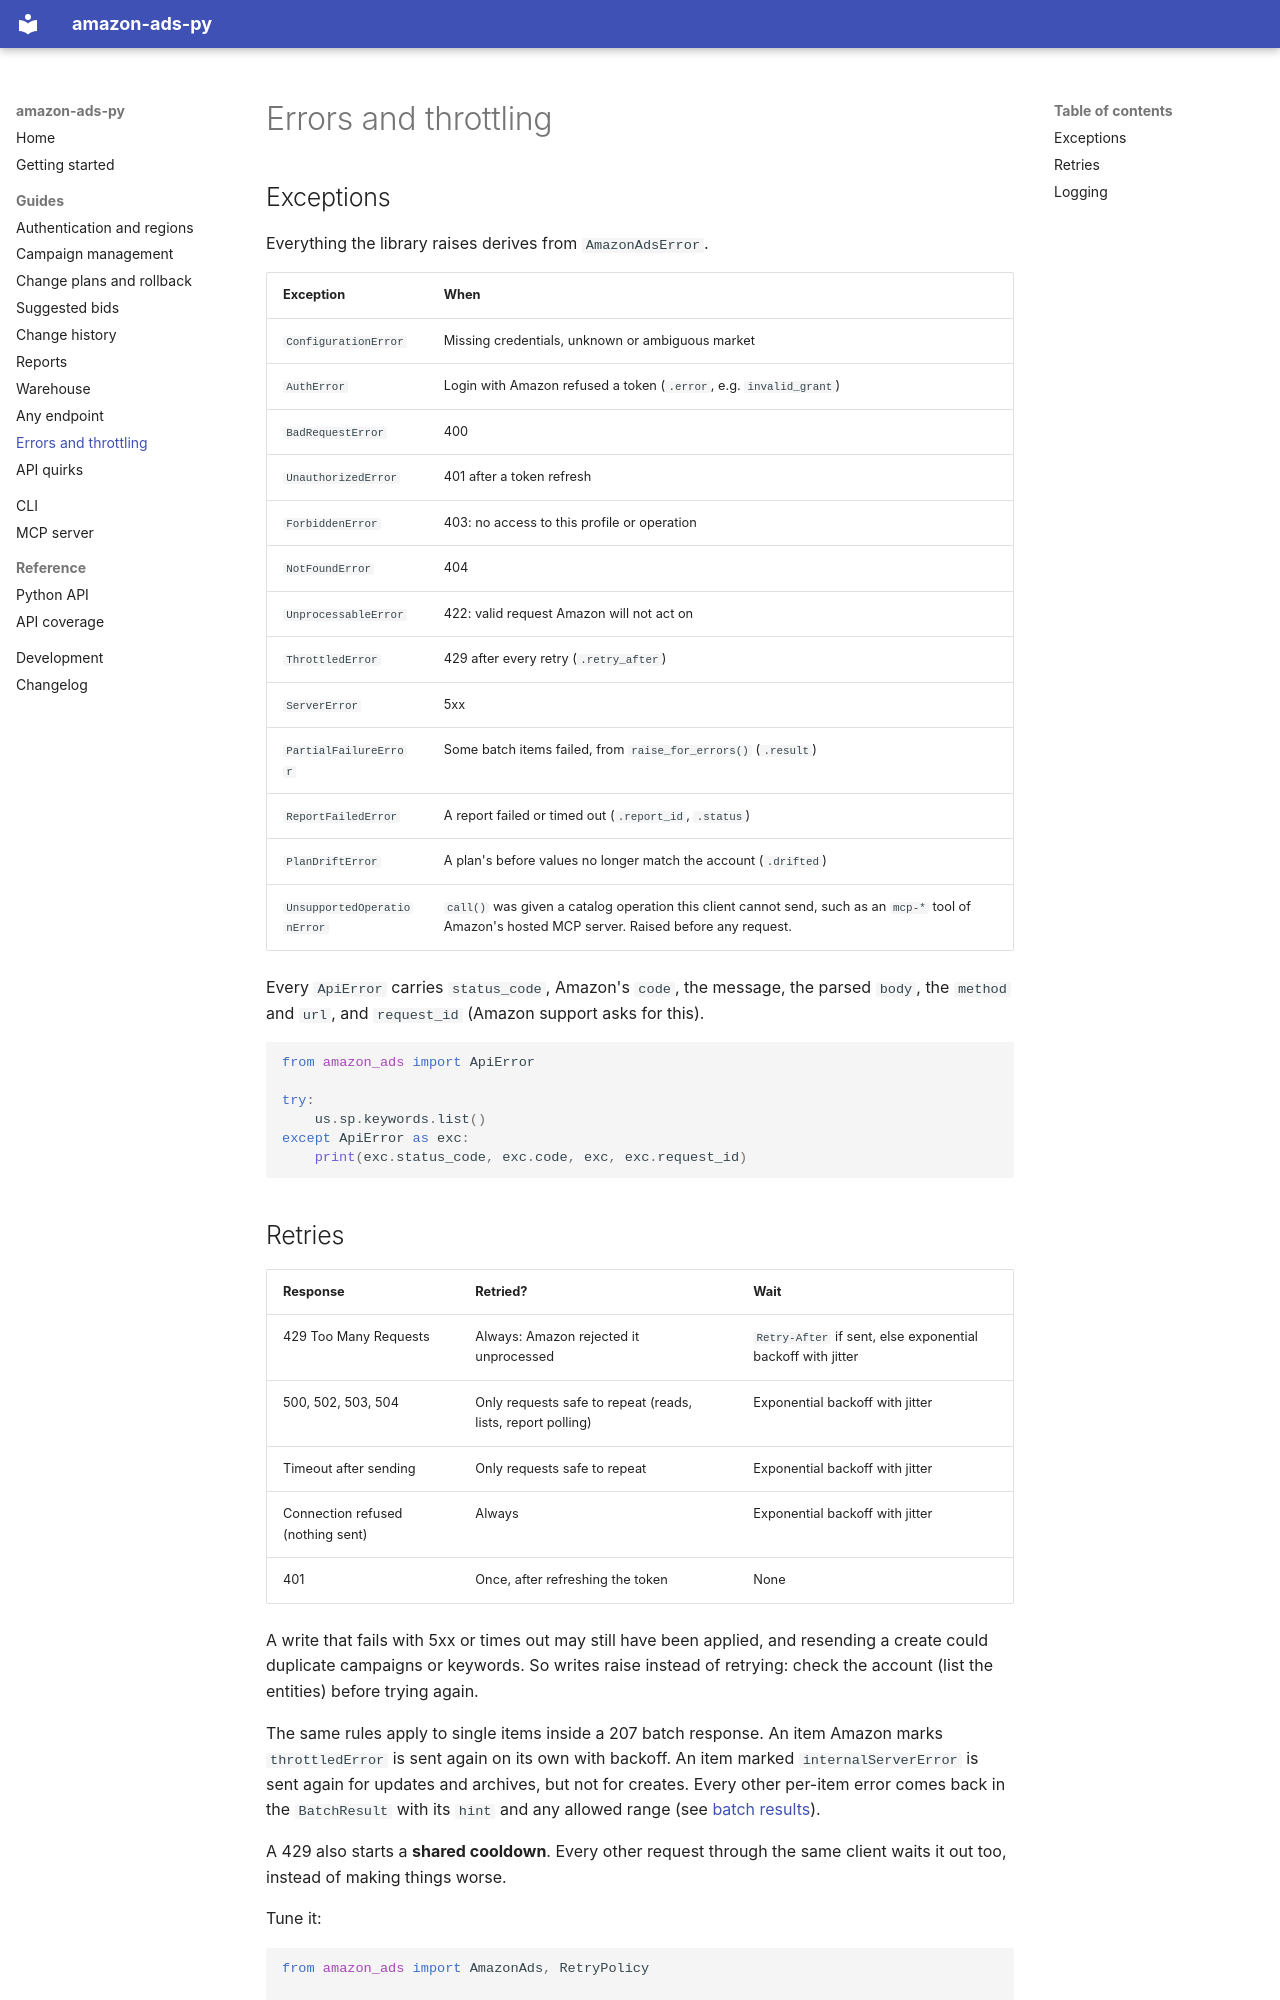

repository: anthonyblazejack/amazon-ads-py · page: guide/errors-and-throttling/index.html · generator: mkdocs

# Errors and throttling

## Exceptions

Everything the library raises derives from `AmazonAdsError`.

| Exception | When |
|---|---|
| `ConfigurationError` | Missing credentials, unknown or ambiguous market |
| `AuthError` | Login with Amazon refused a token (`.error`, e.g. `invalid_grant`) |
| `BadRequestError` | 400 |
| `UnauthorizedError` | 401 after a token refresh |
| `ForbiddenError` | 403: no access to this profile or operation |
| `NotFoundError` | 404 |
| `UnprocessableError` | 422: valid request Amazon will not act on |
| `ThrottledError` | 429 after every retry (`.retry_after`) |
| `ServerError` | 5xx |
| `PartialFailureError` | Some batch items failed, from `raise_for_errors()` (`.result`) |
| `ReportFailedError` | A report failed or timed out (`.report_id`, `.status`) |
| `PlanDriftError` | A plan's before values no longer match the account (`.drifted`) |
| `UnsupportedOperationError` | `call()` was given a catalog operation this client cannot send, such as an `mcp-*` tool of Amazon's hosted MCP server. Raised before any request. |

Every `ApiError` carries `status_code`, Amazon's `code`, the message, the parsed `body`,
the `method` and `url`, and `request_id` (Amazon support asks for this).

```python
from amazon_ads import ApiError

try:
    us.sp.keywords.list()
except ApiError as exc:
    print(exc.status_code, exc.code, exc, exc.request_id)
```
